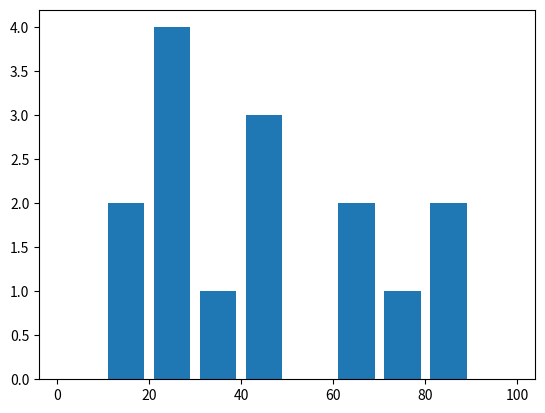

The matplotlib source for this figure:
import matplotlib.pyplot as plt

ages = [23,45,18,47,89,78,67,66,87,34,45,28,25,19,22]

bins = [0,10,20,30,40,50,60,70,80,90,100]

plt.hist(ages, bins, rwidth=0.8)
plt.show()
